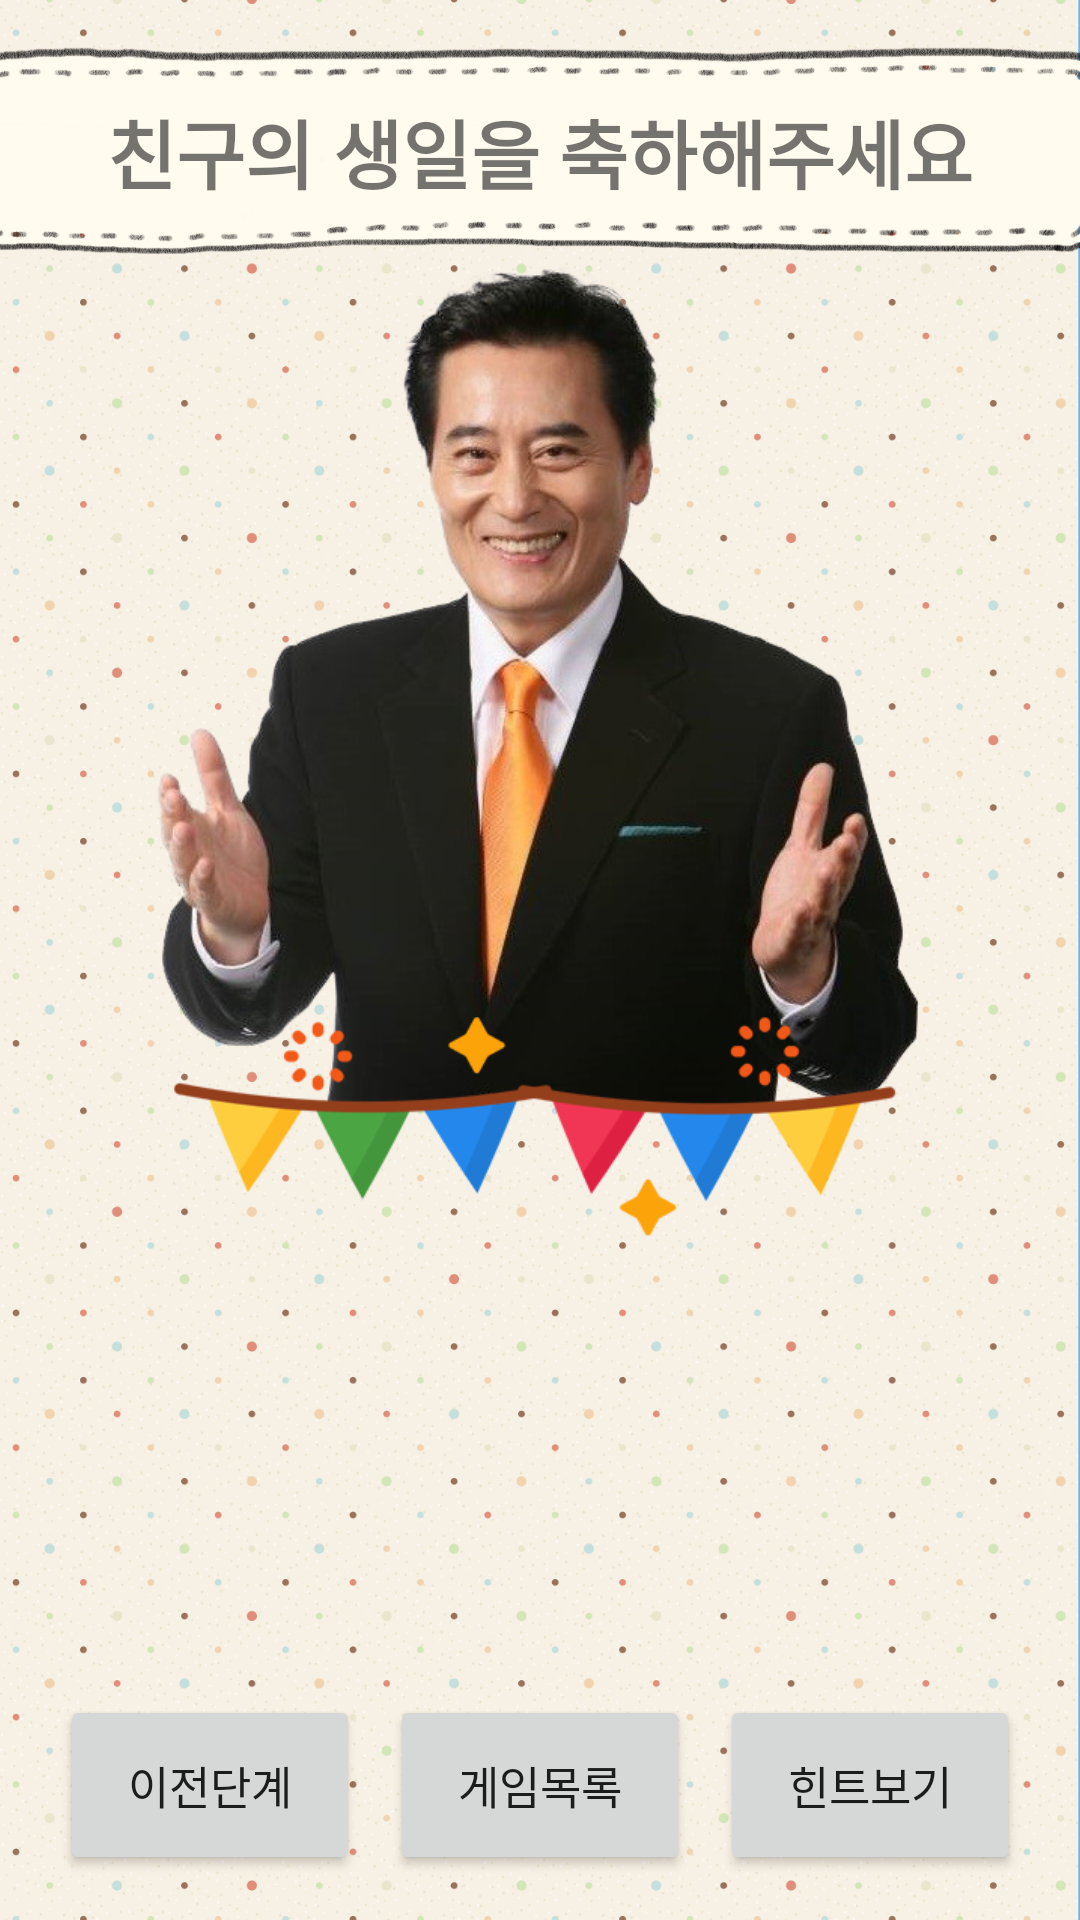

Here is an Android app screen rendered from its layout file. Give the layout XML and the strings, colors and styles it references.
<!-- AndroidManifest.xml: application theme Theme.Nol -->
<!-- res/layout/activity_3_birthday.xml -->
<?xml version="1.0" encoding="utf-8"?>
<FrameLayout xmlns:android="http://schemas.android.com/apk/res/android"
    android:layout_width="wrap_content"
    android:layout_height="match_parent"
    android:background="@drawable/dotpattern"
    android:orientation="vertical">
    
    <TextView
        android:layout_width="380dp"
        android:layout_height="71dp"
        android:layout_gravity="top|center_horizontal"
        android:layout_marginTop="15dp"
        android:background="@drawable/bubble"
        android:gravity="center"
        android:text="친구의 생일을 축하해주세요"
        android:textSize="25dp"
        android:textStyle="bold" />

    
    <ImageView
        android:id="@+id/man"
        android:layout_width="300dp"
        android:layout_height="370dp"
        android:layout_gravity="center"
        android:layout_marginBottom="80dp"
        android:src="@drawable/birthday1" />

    <ImageView
        android:id="@+id/cake"
        android:layout_width="130dp"
        android:layout_height="130dp"
        android:layout_gravity="center"
        android:layout_marginTop="180dp"
        android:src="@drawable/cake" />

    <ImageView
        android:id="@+id/correct3"
        android:layout_width="200dp"
        android:layout_height="200dp"
        android:layout_gravity="center"
        android:src="@drawable/correct"
        android:visibility="gone" />

    
    <LinearLayout
        android:layout_width="match_parent"
        android:layout_height="wrap_content"
        android:layout_gravity="bottom|center_horizontal"
        android:layout_marginBottom="15dp"
        android:gravity="center"
        android:orientation="horizontal">

        <Button
            android:id="@+id/birthdayPrev"
            android:layout_width="100dp"
            android:layout_height="60dp"
            android:layout_marginHorizontal="5dp"
            android:gravity="center"
            android:text="이전단계"
            android:textSize="15dp" />

        <Button
            android:id="@+id/birthdayList"
            android:layout_width="100dp"
            android:layout_height="60dp"
            android:layout_marginHorizontal="5dp"
            android:gravity="center"
            android:text="게임목록"
            android:textSize="15dp" />

        <Button
            android:id="@+id/birthdayHint"
            android:layout_width="100dp"
            android:layout_height="60dp"
            android:layout_marginHorizontal="5dp"
            android:gravity="center"
            android:text="힌트보기"
            android:textSize="15dp" />
    </LinearLayout>
</FrameLayout>
<!-- resources referenced by this layout -->
<resources>
  <!-- drawable birthday1: png bitmap (drawable, 261043 bytes) -->
  <!-- drawable bubble: png bitmap (drawable, 103238 bytes) -->
  <!-- drawable correct: png bitmap (drawable-v24, 283913 bytes) -->
  <!-- drawable dotpattern: png bitmap (drawable, 526165 bytes) -->
  <style name="Theme.Nol" parent="Theme.MaterialComponents.DayNight.DarkActionBar">
          
          <item name="colorPrimary">@color/brown_dark</item>
          <item name="colorPrimaryVariant">@color/brown_light</item>
          <item name="colorOnPrimary">@color/white</item>
          
          <item name="colorSecondary">@color/teal_200</item>
          <item name="colorSecondaryVariant">@color/teal_700</item>
          <item name="colorOnSecondary">@color/black</item>
          
          <item name="android:statusBarColor" tools:targetApi="l">?attr/colorPrimary</item>
          
          <item name="windowActionBar">false</item>
          <item name="windowNoTitle">true</item>
      </style>
  <color name="brown_dark">#40302A</color>
  <color name="brown_light">#B89E91</color>
  <color name="white">#FFFFFFFF</color>
  <color name="teal_200">#FF03DAC5</color>
  <color name="teal_700">#FF018786</color>
  <color name="black">#FF000000</color>
</resources>
